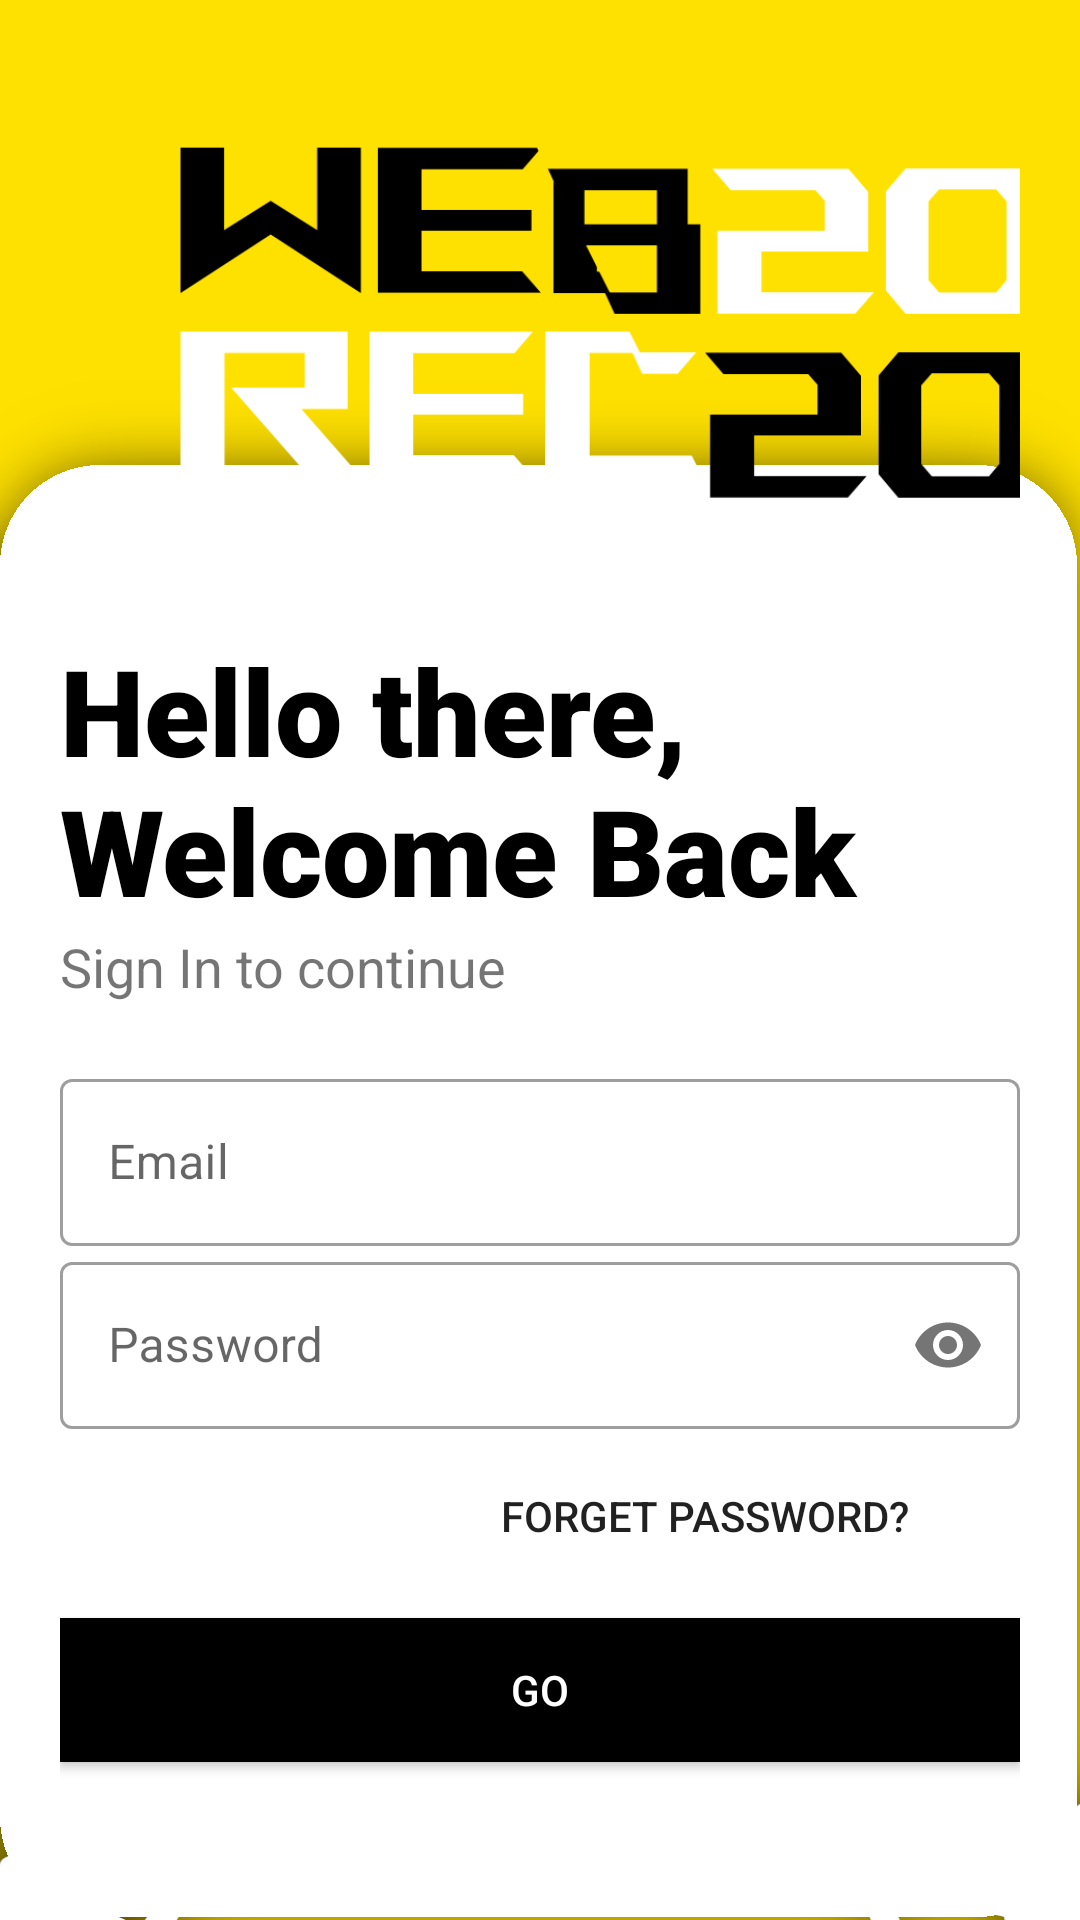

The Android layout XML behind this screen, and the referenced resources:
<!-- AndroidManifest.xml: application theme AppTheme -->
<!-- res/layout/activity_main.xml -->
<?xml version="1.0" encoding="utf-8"?>
<LinearLayout xmlns:android="http://schemas.android.com/apk/res/android"
    xmlns:app="http://schemas.android.com/apk/res-auto"
    xmlns:tools="http://schemas.android.com/tools"
    android:layout_width="match_parent"
    android:layout_height="match_parent"
    tools:context=".MainActivity"
    android:orientation="vertical"
    android:background="@drawable/bg2"
    android:padding="20dp">

    <ImageView
        android:id="@+id/logo_image"
        android:layout_width="374dp"
        android:layout_height="154dp"
        android:scaleType="centerCrop"
        android:transitionName="logo_image"
        android:src="@drawable/logo"
         />
    <TextView
        android:layout_marginTop="36dp"
        android:id="@+id/logo_name"
        android:layout_width="wrap_content"
        android:layout_height="wrap_content"
        android:text="Hello there, Welcome Back"
        android:textSize="40sp"
        android:transitionName="logo_text"
        android:fontFamily="sans-serif-black"
        android:textColor="#000"/>
    <TextView
        android:id="@+id/slogan_name"
        android:layout_width="wrap_content"
        android:layout_height="wrap_content"
        android:text="Sign In to continue"
        android:textSize="18sp"/>

    <LinearLayout
        android:layout_width="match_parent"
        android:layout_height="wrap_content"
        android:layout_marginTop="20dp"
        android:layout_marginBottom="20dp"
        android:orientation="vertical">

        <com.google.android.material.textfield.TextInputLayout
            android:layout_width="match_parent"
            android:layout_height="wrap_content"
            android:hint="@string/prompt_email"
            style="@style/Widget.MaterialComponents.TextInputLayout.OutlinedBox">

            <com.google.android.material.textfield.TextInputEditText
                android:id="@+id/emailET"
                android:layout_width="match_parent"
                android:inputType="textEmailAddress"
                android:layout_height="wrap_content"/>
        </com.google.android.material.textfield.TextInputLayout>

        <com.google.android.material.textfield.TextInputLayout
            android:layout_width="match_parent"
            android:layout_height="wrap_content"
            android:hint="Password"
            app:passwordToggleEnabled="true"
            style="@style/Widget.MaterialComponents.TextInputLayout.OutlinedBox">

            <com.google.android.material.textfield.TextInputEditText
                android:id="@+id/passwordET"
                android:layout_width="match_parent"
                android:layout_height="wrap_content"
                android:inputType="textPassword"/>
        </com.google.android.material.textfield.TextInputLayout>

        <Button
            android:layout_width="200dp"
            android:layout_height="wrap_content"
            android:layout_gravity="right"
            android:layout_margin="5dp"
            android:background="#00000000"
            android:elevation="0dp"
            android:text="Forget Password?" />

        <Button
            android:id="@+id/loginBtn"
            android:layout_width="match_parent"
            android:layout_height="wrap_content"
            android:layout_marginTop="5dp"
            android:layout_marginBottom="5dp"
            android:background="#000000"
            android:text="GO"
            android:textColor="#fff" />

        <Button
            android:id="@+id/signUpBtn"
            android:layout_width="match_parent"
            android:layout_height="wrap_content"
            android:layout_gravity="right"
            android:layout_margin="5dp"
            android:background="#00000000"
            android:elevation="0dp"
            android:text="New User? SIGN UP"
            android:textColor="#000"/>

    </LinearLayout>
</LinearLayout>
<!-- resources referenced by this layout -->
<resources>
  <!-- drawable bg2: png bitmap (drawable, 21896 bytes) -->
  <!-- drawable logo: png bitmap (drawable, 15054 bytes) -->
  <string name="prompt_email">Email</string>
  <style name="AppTheme" parent="Theme.MaterialComponents.DayNight.NoActionBar.Bridge">
          
          <item name="colorPrimary">@color/colorPrimary</item>
          <item name="colorPrimaryDark">@color/colorPrimaryDark</item>
          <item name="colorAccent">@color/colorAccent</item>
      </style>
  <!-- not gathered from this repository: default colours our renderer supplied (Android Studio template values) -->
  <color name="colorPrimary">#FF6200EE</color>
  <color name="colorPrimaryDark">#FF3700B3</color>
  <color name="colorAccent">#FF03DAC5</color>
</resources>
